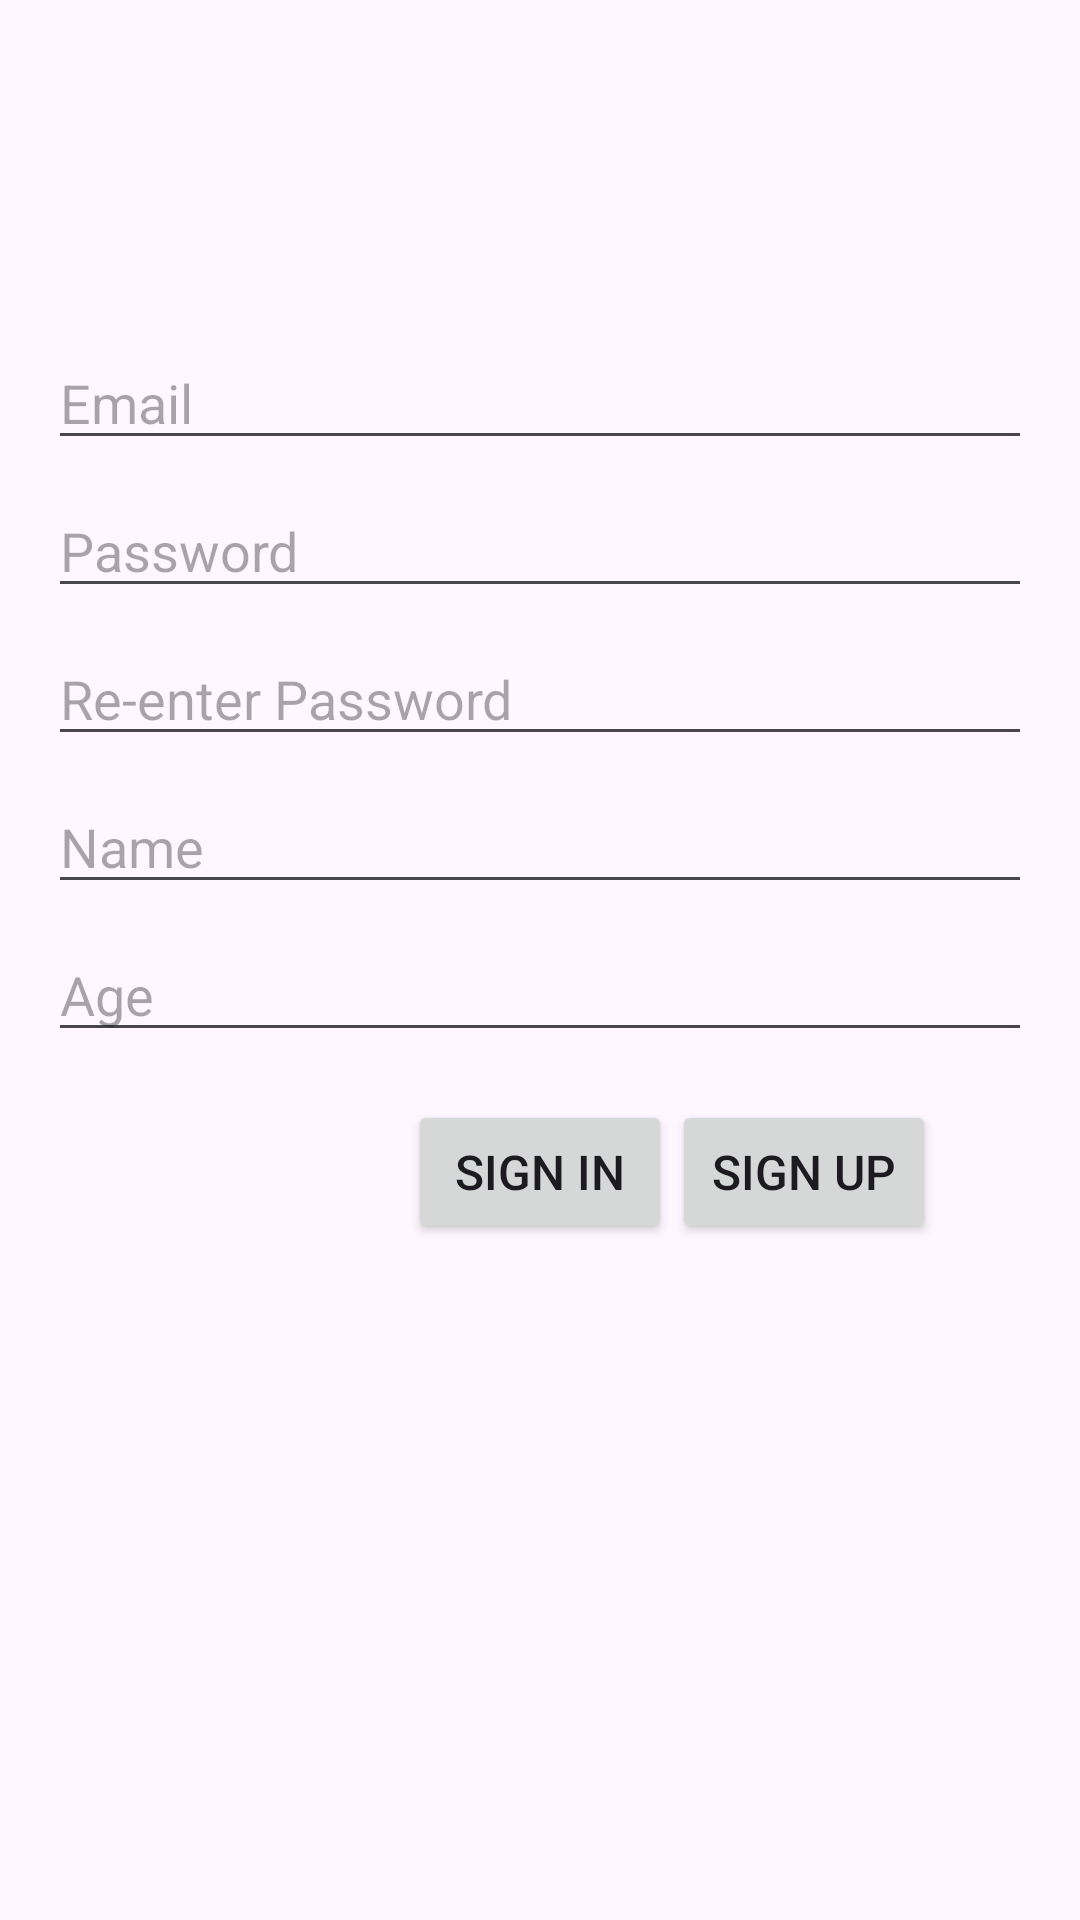

This screen was rendered from an Android layout file. Write that file and the resources it references.
<!-- AndroidManifest.xml: application theme Theme.MyContacts -->
<!-- res/layout/activity_sign_up.xml -->
<?xml version="1.0" encoding="utf-8"?>
<androidx.constraintlayout.widget.ConstraintLayout xmlns:android="http://schemas.android.com/apk/res/android"
    xmlns:app="http://schemas.android.com/apk/res-auto"
    xmlns:tools="http://schemas.android.com/tools"
    android:id="@+id/loginContainer"
    android:layout_width="match_parent"
    android:layout_height="match_parent"
    android:padding="16dp"
    tools:context=".SignUpActivity">
    <EditText
        android:id="@+id/etEmail"
        android:layout_width="0dp"
        android:layout_height="wrap_content"
        android:layout_marginTop="96dp"
        android:hint="Email"
        android:inputType="textEmailAddress"
        app:layout_constraintEnd_toEndOf="parent"
        app:layout_constraintStart_toStartOf="parent"
        app:layout_constraintTop_toTopOf="parent" />

    <EditText
        android:id="@+id/password"
        android:layout_width="0dp"
        android:layout_height="wrap_content"
        android:layout_marginTop="8dp"
        android:hint="@string/prompt_password"
        android:inputType="textPassword"
        app:layout_constraintEnd_toEndOf="parent"
        app:layout_constraintStart_toStartOf="parent"
        app:layout_constraintTop_toBottomOf="@+id/etEmail"
        />
    <EditText
        android:id="@+id/rePassword"
        android:layout_width="0dp"
        android:layout_height="wrap_content"
        android:layout_marginTop="8dp"
        android:hint="Re-enter Password"
        android:inputType="textPassword"
        app:layout_constraintEnd_toEndOf="parent"
        app:layout_constraintStart_toStartOf="parent"
        app:layout_constraintTop_toBottomOf="@+id/password"
        />

    <EditText
        android:id="@+id/etName"
        android:layout_width="0dp"
        android:layout_height="wrap_content"
        android:layout_marginTop="8dp"
        android:hint="Name"
        android:selectAllOnFocus="true"
        app:layout_constraintEnd_toEndOf="parent"
        app:layout_constraintStart_toStartOf="parent"
        app:layout_constraintTop_toBottomOf="@+id/rePassword" />

    <EditText
        android:id="@+id/etAge"
        android:layout_width="0dp"
        android:layout_height="wrap_content"
        android:layout_marginTop="8dp"
        android:hint="Age"

        android:inputType="numberDecimal"
        android:selectAllOnFocus="true"
        app:layout_constraintEnd_toEndOf="parent"
        app:layout_constraintStart_toStartOf="parent"
        app:layout_constraintTop_toBottomOf="@+id/etName" />

    <Button
        android:id="@+id/btnSignIn"
        android:layout_width="wrap_content"
        android:layout_height="wrap_content"
        android:layout_gravity="start"
        android:layout_marginTop="16dp"
        android:layout_marginBottom="64dp"
        android:textSize="16sp"
        android:text="Sign in"
        app:layout_constraintEnd_toEndOf="parent"
        app:layout_constraintStart_toStartOf="parent"
        app:layout_constraintTop_toBottomOf="@+id/etAge"
        />
    <Button
        android:layout_width="wrap_content"
        android:layout_height="wrap_content"
        android:id="@+id/btnSignUp"
        app:layout_constraintStart_toEndOf="@+id/btnSignIn"
        app:layout_constraintTop_toTopOf="@id/btnSignIn"
        android:text="Sign up"
        android:textSize="16dp"
        />


</androidx.constraintlayout.widget.ConstraintLayout>
<!-- resources referenced by this layout -->
<resources>
  <string name="prompt_password">Password</string>
  <style name="Theme.MyContacts" parent="Base.Theme.MyContacts" />
  <style name="Base.Theme.MyContacts" parent="Theme.Material3.DayNight.NoActionBar">
          
          
      </style>
</resources>
